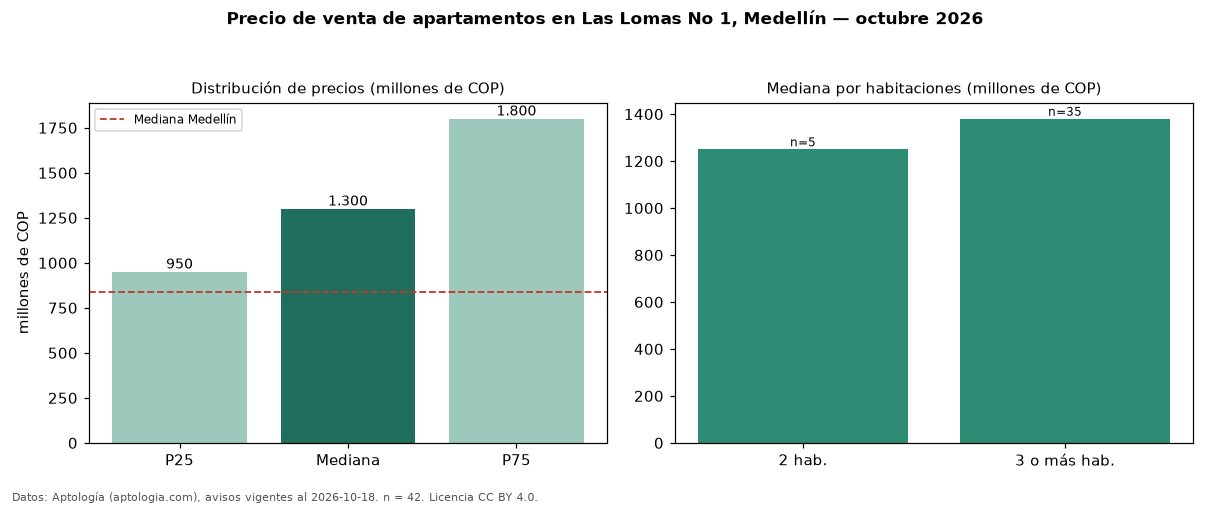

Data behind this chart, as committed beside it:
seccion, metrica, valor, moneda, n
precio, p25, 950000000, COP, 42
precio, mediana, 1300000000, COP, 42
precio, p75, 1800000000, COP, 42
precio, minimo, 599000000, COP, 42
precio, maximo, 3500000000, COP, 42
m2, mediana_precio_m2, 7878788, COP, 40
m2, area_mediana_m2, 165.0, m2, 40
admin, mediana_admin_mes, 1200000, COP, 29
banos, mediana_banos, 3.0, , 
parqueadero, pct_con_parqueadero, 100.0, %, 42
estrato, estrato_mas_frecuente, 6, , 38
habitaciones, 2, 1250000000, COP, 5
habitaciones, 3+, 1380000000, COP, 35
ciudad, mediana_ciudad_referencia, 840000000, COP, 
ciudad, mediana_m2_ciudad, 7500000, COP, 
fuente, fecha_datos, 2026-10-18, , 
fuente, atribucion, https://www.aptologia.com/venta/medellin…, , 
fuente, licencia, CC BY 4.0, , 
